Run: headless pygame with SDL's dummy video driver; simulated clock (each Clock.tick advances the game by its frame time, no real sleeping); random seed 0; keys injected as events and as key.get_pressed() state; mouse plan: one left click at the window centre at the start of phase 2, then a move to the lower-right quarter at the start of phase 3.
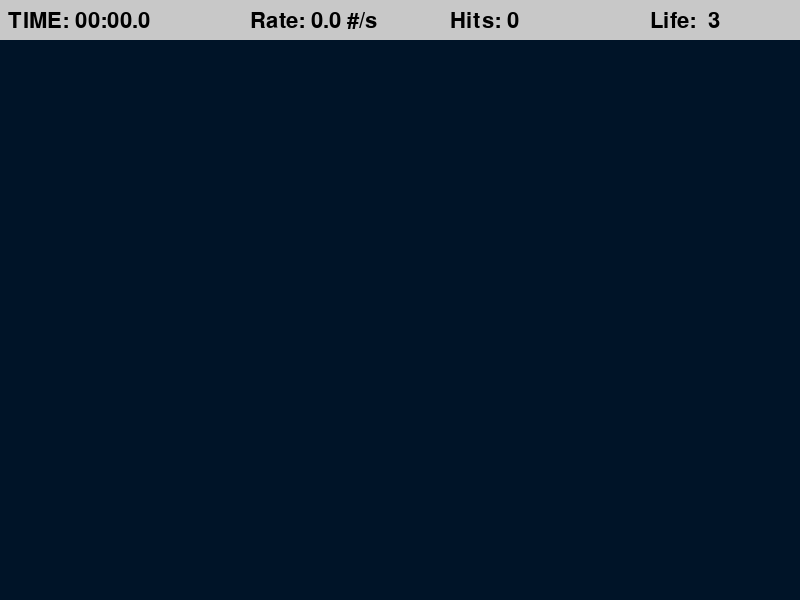
Frame 1 of 4 · flips 1–60 · no input
Frame 2 of 4 · flips 61–180 · clicked the window centre · tapped SPACE, RETURN · held RIGHT (→), D · screen unchanged from frame 1, image omitted
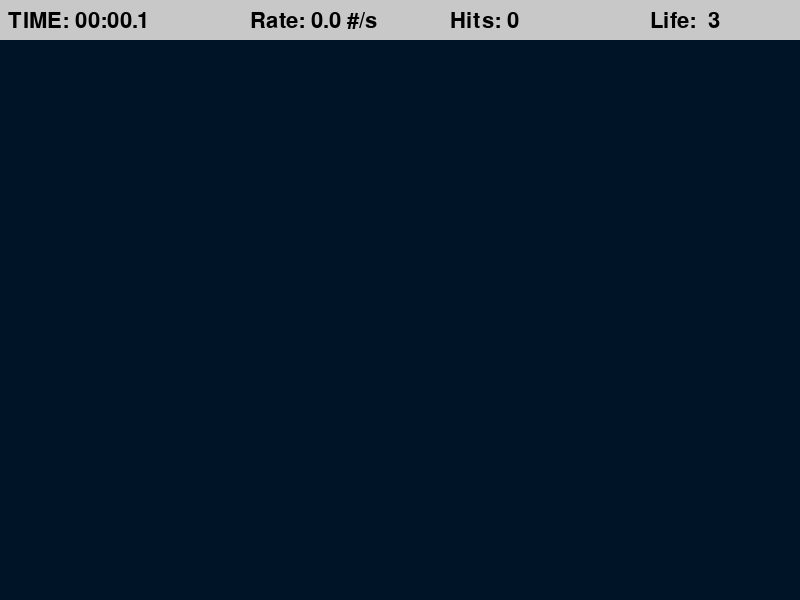
Frame 3 of 4 · flips 181–300 · moved the mouse to the lower-right quarter · held DOWN (↓), S
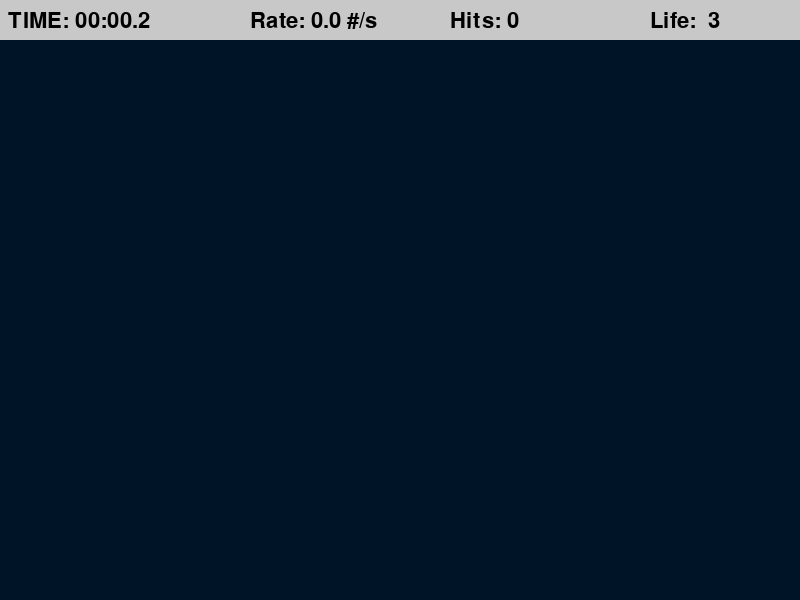
Frame 4 of 4 · flips 301–420 · held LEFT (←), A, UP (↑), W

The pygame program that drew these frames:

import pygame as pg
import time
import random
import math

pg.init()

WIDTH, HEIGHT = 800, 600
STAT_HEIGHT = 40
WIN = pg.display.set_mode((WIDTH, HEIGHT))
pg.display.set_caption("Aiming Trainer")
FPS = 60
LIVES = 3

RED = (255, 0, 0)
BLACK = (0, 0, 0)
WHITE = (255, 255, 255)
GREY = (200, 200 ,200)
BG_COLOR = (0, 20, 40)

# define the customized event
TARGET_SPAWN_T = 400 # every N ms will spawn a new target
TARGET_EVENT = pg.USEREVENT
TARGET_PADDING = 40

# status bar 
LABEL_FONT = pg.font.SysFont("comicsans", 32)

class Target:
    MAX_SIZE = 30 # max size and start shrinking
    GROWTH_RATE = 0.4 # pixels grow per frame
    COLOR = RED
    COLOR2 = WHITE
    
    def __init__(self, x, y):
        self.x = x
        self.y = y
        self.size = 0
        self.grow = True
    
    def update(self):
        if self.size + self.GROWTH_RATE >= self.MAX_SIZE:
            self.grow = False
        
        if self.grow:
            self.size += self.GROWTH_RATE
        else:
            self.size -= self.GROWTH_RATE

    def draw(self, win):
        # where to draw, color, center pos, radius
        # draw the ring shape, notice the order affects the overlapping
        pg.draw.circle(win, self.COLOR, (self.x, self.y),
                       self.size)
        pg.draw.circle(win, self.COLOR2, (self.x, self.y),
                       self.size*0.7)
        pg.draw.circle(win, self.COLOR, (self.x, self.y),
                       self.size*0.5)
        pg.draw.circle(win, self.COLOR2, (self.x, self.y),
                       self.size*0.3)
    
    def collide(self, x, y):
        '''
        track click pos whether within the target
        '''
        d = math.sqrt((self.x - x)**2 + (self.y - y)**2)
        return d <= self.size

def draw_targets(win, targets):
    '''
    win: where to draw: obj
    targets: list of target obj
    '''
    win.fill(BG_COLOR)

    for target in targets:
        target.draw(win)

def format_time(secs):
    milli = math.floor(int(secs*1000 % 1000) / 100)
    seconds = int(round(secs % 60, 1))
    minutes = int(secs // 60)

    return f"{minutes:02d}:{seconds:02d}.{milli}"

def draw_stat(win, elapsed_time, target_pressed, misses):
    pg.draw.rect(win, GREY, (0,0, WIDTH, STAT_HEIGHT))
    time_label = LABEL_FONT.render(
        f"TIME: {format_time(elapsed_time)}", 1, BLACK)

    agi = round(target_pressed/elapsed_time, 1)
    agi_label = LABEL_FONT.render(f"Rate: {agi} #/s", 1, BLACK)

    hits_label = LABEL_FONT.render(f"Hits: {target_pressed}", 1, BLACK)
    lives_label = LABEL_FONT.render(f"Life:  {LIVES - misses}", 1, BLACK)

    win.blit(time_label, (8, 10))
    win.blit(agi_label, (250, 10))
    win.blit(hits_label, (450, 10))
    win.blit(lives_label, (650, 10))

def get_mid(surface):
    return (WIDTH - surface.get_width()) / 2

def end_screen(win, elapsed_time, targets_pressed, clicks):
    win.fill(BG_COLOR)
    time_label = LABEL_FONT.render(
        f"TIME: {format_time(elapsed_time)}", 1, WHITE)

    agi = round(targets_pressed/elapsed_time, 1)
    agi_label = LABEL_FONT.render(f"Rate: {agi} #/s", 1, WHITE)

    hits_label = LABEL_FONT.render(f"Hits: {targets_pressed}", 1, WHITE)
    acc = round(targets_pressed / clicks *100, 1) if clicks != 0 else 0
    acc_label = LABEL_FONT.render(F"Accuracy: {acc} %", 1, WHITE)

    win.blit(time_label, (get_mid(time_label), HEIGHT*0.3))
    win.blit(agi_label, (get_mid(agi_label), HEIGHT*0.4))
    win.blit(hits_label, (get_mid(hits_label), HEIGHT*0.5))
    win.blit(acc_label, (get_mid(acc_label), HEIGHT*0.6))
    
    pg.display.update()
    run = True
    while run:
        for event in pg.event.get():
            if event.type == pg.QUIT or event.type == pg.KEYDOWN:
                quit()

def main():
    run = True
    targets = []
    clock = pg.time.Clock()
    target_pressed = 0
    clicks = 0
    misses = 0
    start_time = time.time()


    # trigger event, every N msec
    pg.time.set_timer(TARGET_EVENT, TARGET_SPAWN_T)

    while run:
        clock.tick(FPS)
        mouse_pos = pg.mouse.get_pos() # (x, y) tuple
        click = False
        elapsed_time = time.time() - start_time

        for event in pg.event.get():
            if event.type == pg.QUIT:
                run = False
                break
                
            if event.type == TARGET_EVENT:
                # randomly generate target
                x = random.randint(TARGET_PADDING, WIDTH - TARGET_PADDING)
                y = random.randint(STAT_HEIGHT + TARGET_PADDING, HEIGHT - TARGET_PADDING)
                target = Target(x, y)
                targets.append(target)
            if event.type == pg.MOUSEBUTTONDOWN:
                click = True
                clicks += 1
        for target in targets:
            target.update()

            if target.size <= 0:
                targets.remove(target)
                misses += 1
            
            # if mouse click pos is within the target
            if click and target.collide(*mouse_pos):
                targets.remove(target)
                target_pressed += 1

        if misses >= LIVES:
            end_screen(WIN, elapsed_time, target_pressed, clicks) # end the game
            
    
        draw_targets(WIN, targets)
        draw_stat(win=WIN, elapsed_time=elapsed_time,
                  target_pressed=target_pressed, misses=misses)
        pg.display.update()


if __name__ == "__main__":
    main()
